Run: headless pygame with SDL's dummy video driver; simulated clock (each Clock.tick advances the game by its frame time, no real sleeping); random seed 0; keys injected as events and as key.get_pressed() state; no mouse input.
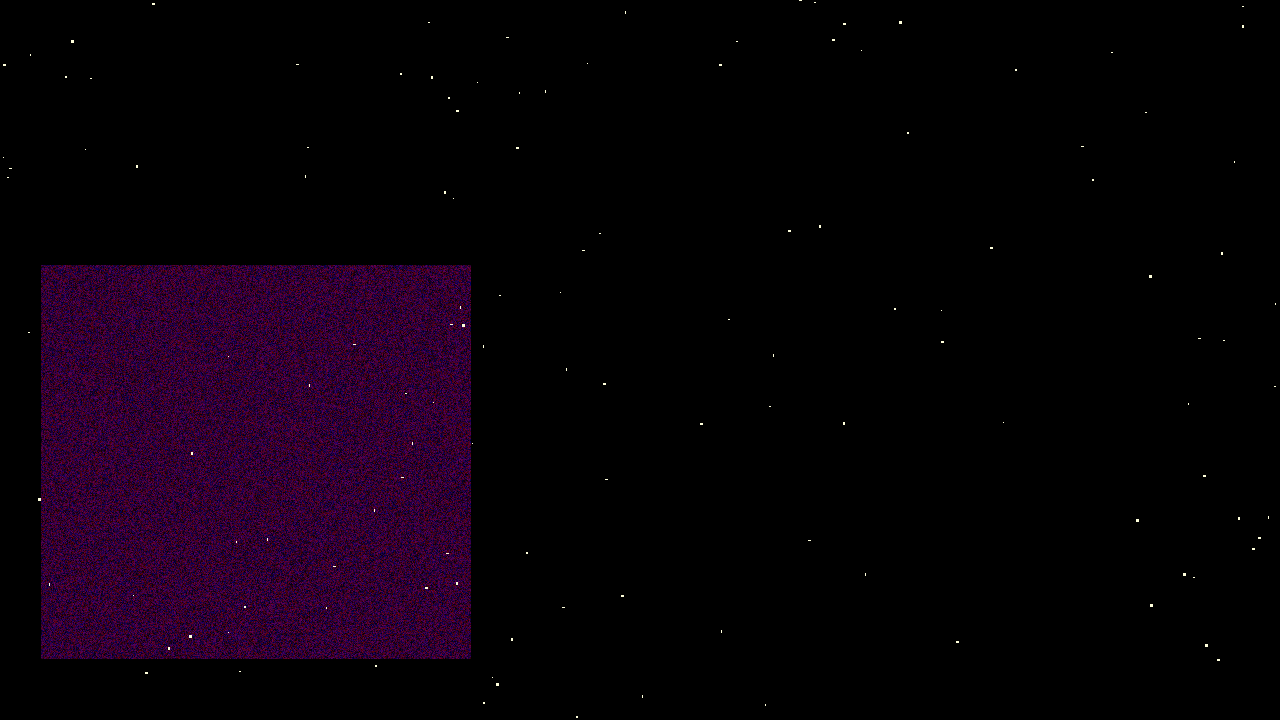
Frame 1 of 4 · flips 1–60 · no input
Frame 2 of 4 · flips 61–180 · tapped SPACE, RETURN · held RIGHT (→), D · screen unchanged from frame 1, image omitted
Frame 3 of 4 · flips 181–300 · held DOWN (↓), S · screen unchanged from frame 2, image omitted
Frame 4 of 4 · flips 301–420 · held LEFT (←), A, UP (↑), W · screen unchanged from frame 3, image omitted

The pygame program that drew these frames:

import pygame, sys
from pygame.locals import *
import random

def makeCluster():

    axis = [None]*4

    for x in range(2):
        axis[x] = random.randint(0, 700)
    for x in range(2):
        axis[x+2] = random.randint(0, 600)

    cluster = []

    for x in range(axis[0]*axis[1]):
        clust = (random.randint(0, 100), 0, random.randint(0, 100))
        cluster.append(clust)

    return cluster, axis

def starLoc():
    loc = []
    for x in range(1280*720):
        loc.append(random.randint(0, 7000))

    return loc

def makeMap(loc):
    indx = 0
    print(axis[0])
    print(axis[1])
    print(axis[2])
    print(axis[3])
    for x in range(axis[0]):
        for y in range(axis[1]):
            pygame.draw.rect(Dis, cluster[indx], (y+axis[2], x+axis[3], 1, 1))
            indx+=1

    indx = 0

    for x in range(1280):
        for y in range(720):
            if loc[indx] == 1:
                size = random.randint(1, 3)
                pygame.draw.rect(Dis, (255, 255, 220), (x, y, random.randint(1, 3), random.randint(1, 3)))

            indx+=1

pygame.init()

Dis = pygame.display.set_mode((1280, 720))

void = ( 0, 0, 0)
star = (255, 255, 220)
clust = (0, 0 , 0)


pygame.display.set_caption('firstGame')
cluster, axis = makeCluster()
makeMap(starLoc())

while True:
    for event in pygame.event.get():
        if event.type == QUIT:
            pygame.quit()
            sys.exit()

    pygame.display.update()
